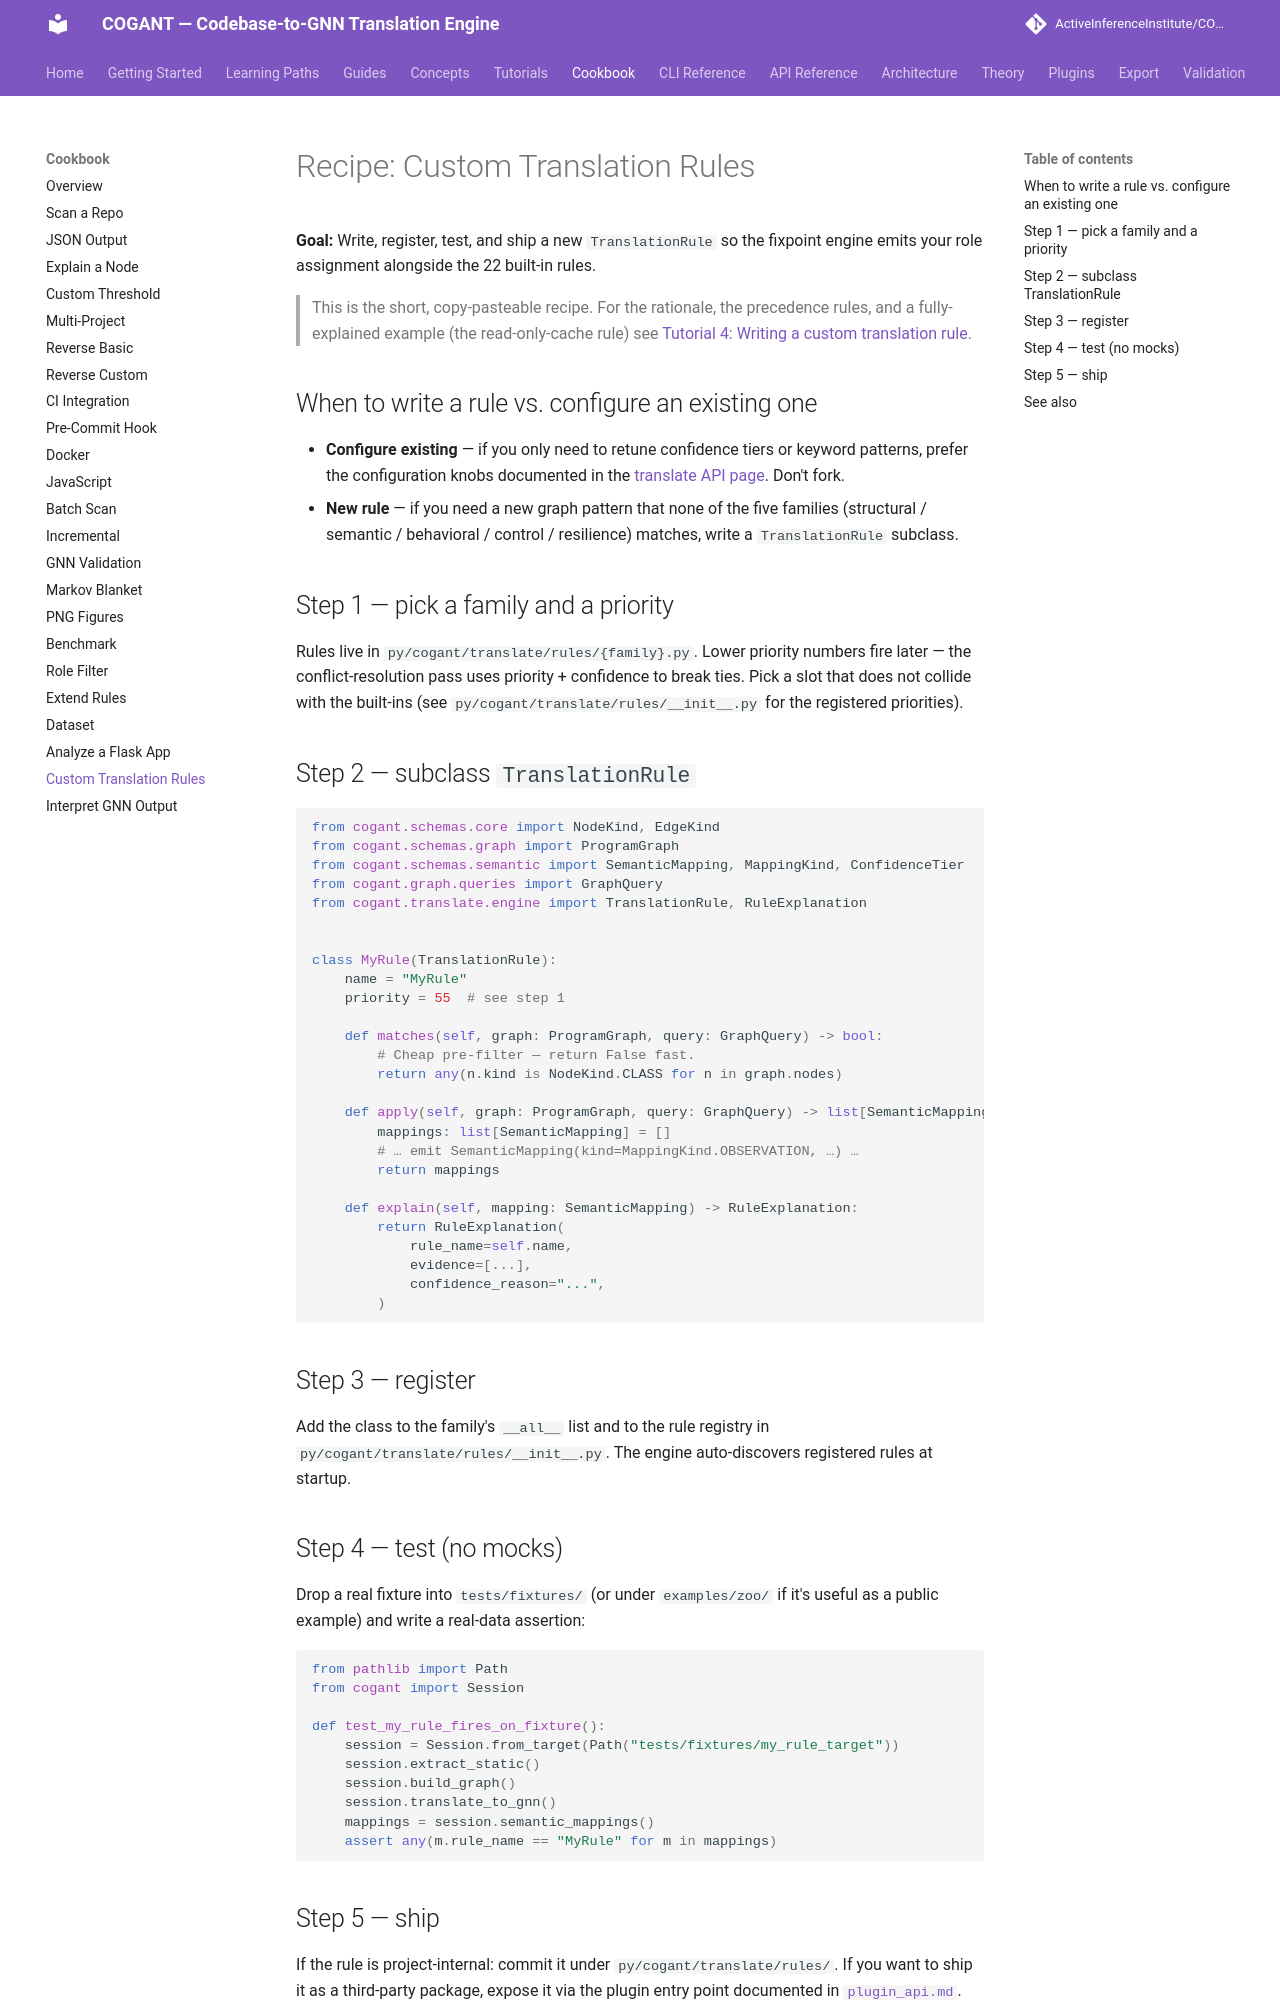

repository: ActiveInferenceInstitute/COGANT · page: cookbook/custom_translation_rules/index.html · generator: mkdocs

# Recipe: Custom Translation Rules

**Goal:** Write, register, test, and ship a new `TranslationRule` so the
fixpoint engine emits your role assignment alongside the 22 built-in rules.

> This is the short, copy-pasteable recipe. For the rationale, the
> precedence rules, and a fully-explained example (the read-only-cache
> rule) see [Tutorial 4: Writing a custom translation rule](../tutorials/04_custom_rules.md).

## When to write a rule vs. configure an existing one

- **Configure existing** — if you only need to retune confidence tiers or
  keyword patterns, prefer the configuration knobs documented in the
  [translate API page](../api/translate.md). Don't fork.
- **New rule** — if you need a new graph pattern that none of the
  five families (structural / semantic / behavioral / control / resilience)
  matches, write a `TranslationRule` subclass.

## Step 1 — pick a family and a priority

Rules live in `py/cogant/translate/rules/{family}.py`. Lower priority numbers
fire later — the conflict-resolution pass uses priority + confidence to break
ties. Pick a slot that does not collide with the built-ins (see
`py/cogant/translate/rules/__init__.py` for the registered priorities).

## Step 2 — subclass `TranslationRule`

```python
from cogant.schemas.core import NodeKind, EdgeKind
from cogant.schemas.graph import ProgramGraph
from cogant.schemas.semantic import SemanticMapping, MappingKind, ConfidenceTier
from cogant.graph.queries import GraphQuery
from cogant.translate.engine import TranslationRule, RuleExplanation


class MyRule(TranslationRule):
    name = "MyRule"
    priority = 55  # see step 1

    def matches(self, graph: ProgramGraph, query: GraphQuery) -> bool:
        # Cheap pre-filter — return False fast.
        return any(n.kind is NodeKind.CLASS for n in graph.nodes)

    def apply(self, graph: ProgramGraph, query: GraphQuery) -> list[SemanticMapping]:
        mappings: list[SemanticMapping] = []
        # … emit SemanticMapping(kind=MappingKind.OBSERVATION, …) …
        return mappings

    def explain(self, mapping: SemanticMapping) -> RuleExplanation:
        return RuleExplanation(
            rule_name=self.name,
            evidence=[...],
            confidence_reason="...",
        )
```

## Step 3 — register

Add the class to the family's `__all__` list and to the rule registry in
`py/cogant/translate/rules/__init__.py`. The engine auto-discovers
registered rules at startup.

## Step 4 — test (no mocks)

Drop a real fixture into `tests/fixtures/` (or under `examples/zoo/` if it's
useful as a public example) and write a real-data assertion:

```python
from pathlib import Path
from cogant import Session

def test_my_rule_fires_on_fixture():
    session = Session.from_target(Path("tests/fixtures/my_rule_target"))
    session.extract_static()
    session.build_graph()
    session.translate_to_gnn()
    mappings = session.semantic_mappings()
    assert any(m.rule_name == "MyRule" for m in mappings)
```
